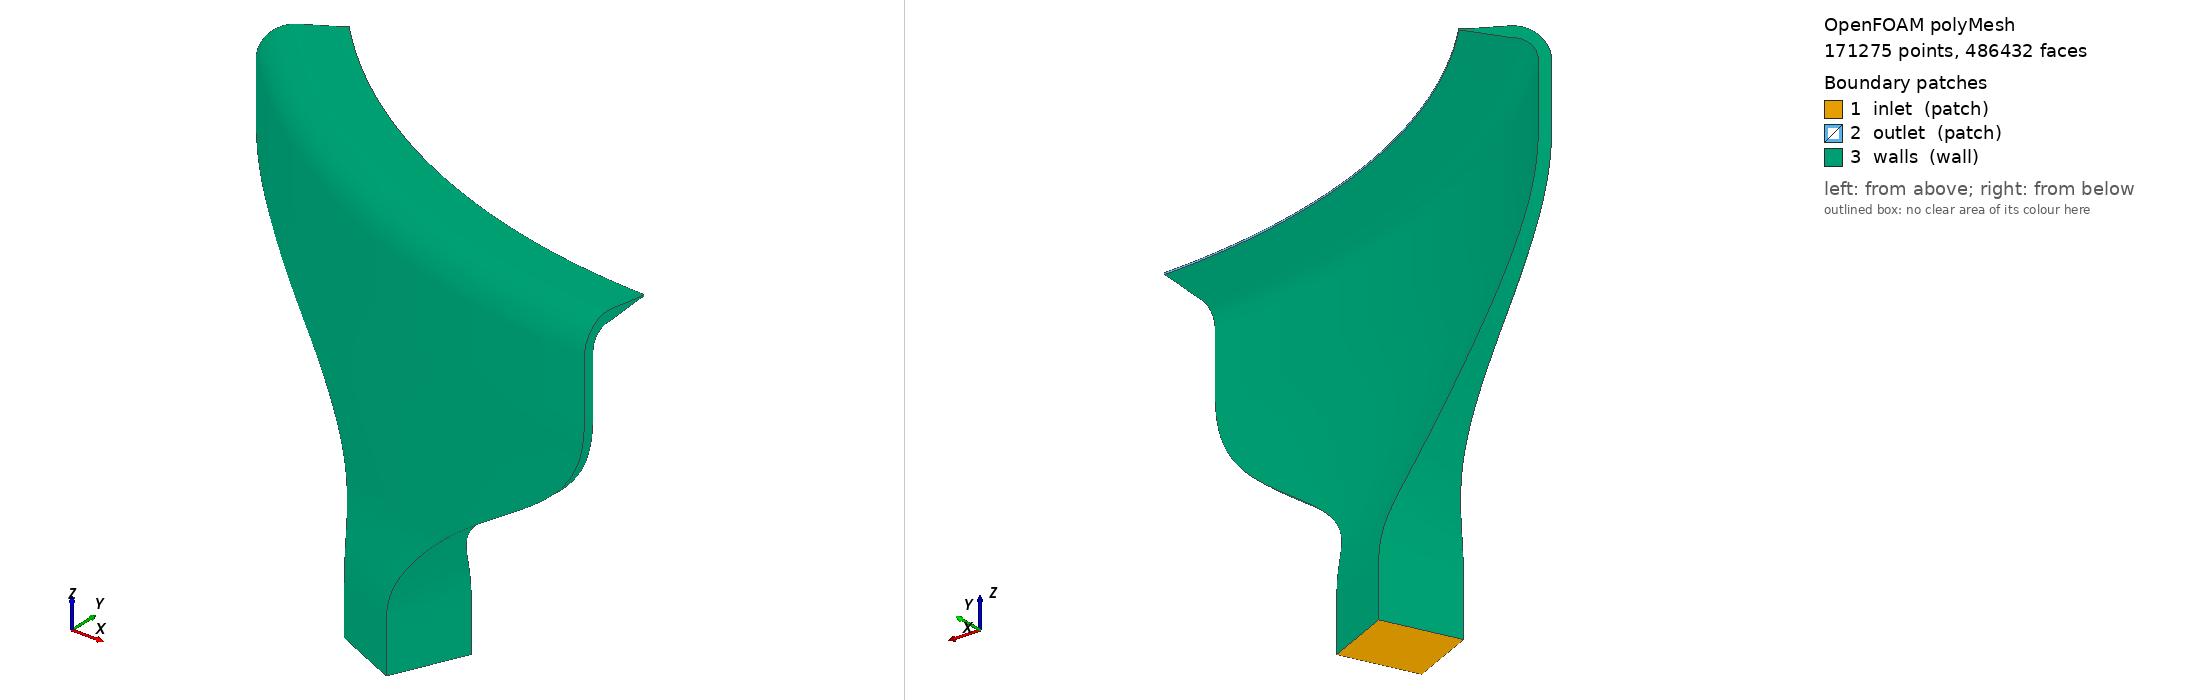

OpenFOAM case: the committed polyMesh, 171275 points, 486432 faces. Boundary patches (legend numbers): 1 inlet (patch), 2 outlet (patch), 3 walls (wall). Left view from above one corner, right view from below the opposite corner. Boundary conditions: 2 field file(s) under 0/; 3 of 3 drawn patches have an entry in a shipped field file.

=== constant/polyMesh/boundary ===
FoamFile
{
 version 2.0;
 format ascii;
 class polyBoundaryMesh;
 object boundary;
}
3
(
inlet
{ type patch; nFaces 1024; startFace 459744; }
outlet
{ type patch; nFaces 1024; startFace 460768; }
walls
{ type wall; nFaces 24640; startFace 461792; }
)


=== 0/p ===
FoamFile
{
 version 2.0;
 format ascii;
 class volScalarField;
 object p;
}
dimensions [0 2 -2 0 0 0 0];
internalField uniform 0;
boundaryField
{
inlet {type zeroGradient;}
outlet {type fixedValue; value uniform 0;}
walls {type zeroGradient;}
}


Also in the case, not shown: 0/U (5361326 bytes, source omitted); constant/polyMesh/faces (numeric list); constant/polyMesh/neighbour (numeric list); constant/polyMesh/owner (numeric list); constant/polyMesh/points (numeric list).
